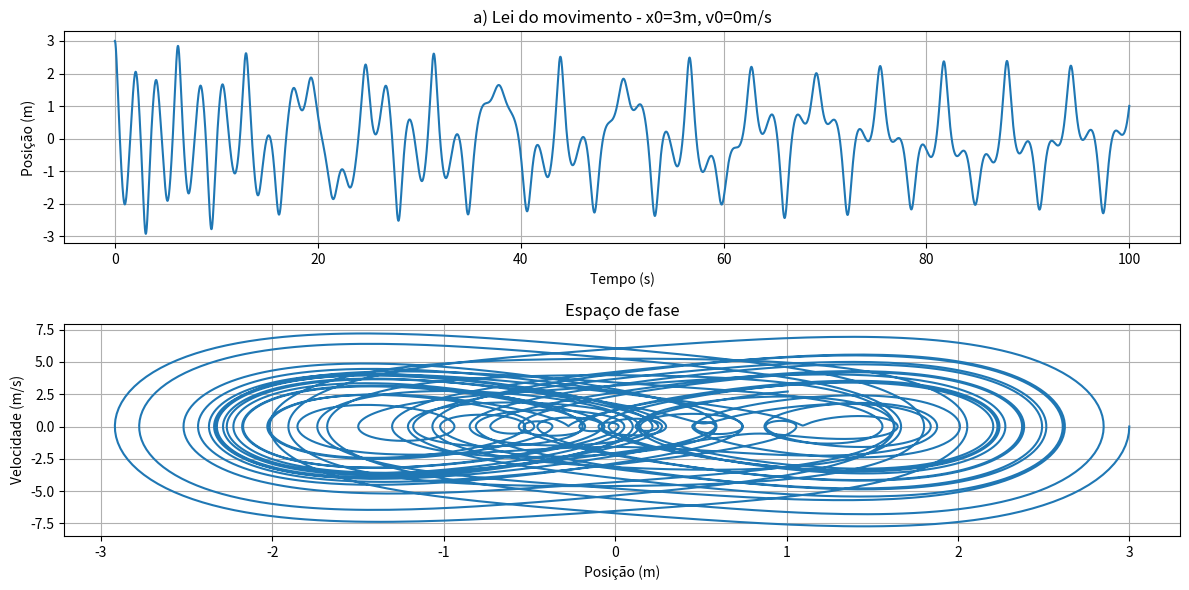

The script that saved this image: (Note: this script raises an exception after producing the figure.)
import numpy as np
import matplotlib.pyplot as plt

# Parâmetros do sistema
m = 1.0       # massa (kg)
k = 1.0       # constante elástica (N/m)
b = 0.05      # coeficiente de amortecimento (kg/s)
alpha = 1.0   # parâmetro não-linear (N/m^2)
F0 = 7.5      # amplitude da força externa (N)
wf = 1.0      # frequência da força externa (rad/s)

# Função que define as equações diferenciais
def derivadas(y, t):
    x, v = y
    dxdt = v
    dvdt = (-k*x*(1 + 2*alpha*x**2) - b*v + F0*np.cos(wf*t)) / m
    return np.array([dxdt, dvdt])

# Implementação do método de Runge-Kutta de 4ª ordem
def runge_kutta4(func, y0, t):
    n = len(t)
    y = np.zeros((n, len(y0)))
    y[0] = y0
    h = t[1] - t[0]
    
    for i in range(n-1):
        k1 = func(y[i], t[i])
        k2 = func(y[i] + 0.5*h*k1, t[i] + 0.5*h)
        k3 = func(y[i] + 0.5*h*k2, t[i] + 0.5*h)
        k4 = func(y[i] + h*k3, t[i] + h)
        y[i+1] = y[i] + (h/6)*(k1 + 2*k2 + 2*k3 + k4)
    
    return y

# Função para cálculo dos coeficientes de Fourier
def abfourier(tp, xp, it0, it1, nf):
    dt = tp[1] - tp[0]
    per = tp[it1] - tp[it0]
    ome = 2*np.pi/per

    s1 = xp[it0]*np.cos(nf*ome*tp[it0])
    s2 = xp[it1]*np.cos(nf*ome*tp[it1])
    st = xp[it0+1:it1]*np.cos(nf*ome*tp[it0+1:it1])
    soma = np.sum(st)
    
    q1 = xp[it0]*np.sin(nf*ome*tp[it0])
    q2 = xp[it1]*np.sin(nf*ome*tp[it1])
    qt = xp[it0+1:it1]*np.sin(nf*ome*tp[it0+1:it1])
    somq = np.sum(qt)
    
    intega = ((s1+s2)/2 + soma)*dt
    af = 2/per*intega
    integq = ((q1+q2)/2 + somq)*dt
    bf = 2/per*integq
    return af, bf

# Configuração da simulação
t_max = 100.0  # tempo máximo de simulação (s)
dt = 0.01      # passo de tempo (s)
t = np.arange(0, t_max, dt)

# a) Resolução com x0 = 3 m, v0 = 0 m/s
y0_a = np.array([3.0, 0.0])
sol_a = runge_kutta4(derivadas, y0_a, t)
x_a, v_a = sol_a[:, 0], sol_a[:, 1]

# Gráfico da alínea a)
plt.figure(figsize=(12, 6))
plt.subplot(2, 1, 1)
plt.plot(t, x_a)
plt.title('a) Lei do movimento - x0=3m, v0=0m/s')
plt.xlabel('Tempo (s)')
plt.ylabel('Posição (m)')
plt.grid()

plt.subplot(2, 1, 2)
plt.plot(x_a, v_a)
plt.title('Espaço de fase')
plt.xlabel('Posição (m)')
plt.ylabel('Velocidade (m/s)')
plt.grid()
plt.tight_layout()
plt.show()

# b) Análise do regime estacionário (últimos 20% da simulação)
n_steady = int(0.8 * len(t))
x_steady = x_a[n_steady:]
v_steady = v_a[n_steady:]
t_steady = t[n_steady:]

# Encontrar amplitude (máximo e mínimo no regime estacionário)
amplitude_max = np.max(x_steady)
amplitude_min = np.min(x_steady)
print(f"b) Limites do movimento no regime estacionário: [{amplitude_min:.3f}, {amplitude_max:.3f}] m")

# Calcular período (encontrar picos)
zeros = np.where(np.diff(sign(np.diff(x_steady))) < 0)[0] + 1
periodos = np.diff(t_steady[zeros])
periodo_medio = np.mean(periodos)
print(f"Período médio no regime estacionário: {periodo_medio:.3f} s")

# Encontrar um período completo para análise de Fourier
it0 = 0
it1 = len(x_steady) - 1
for i in range(1, len(x_steady)):
    if abs(x_steady[i] - x_steady[0]) < 0.1 and v_steady[i] * v_steady[0] > 0:
        it1 = i
        break

# Calcular coeficientes de Fourier para as primeiras 5 harmônicas
print("\nCoeficientes de Fourier para o regime estacionário (caso a):")
for nf in range(5):
    af, bf = abfourier(t_steady, x_steady, 0, it1, nf)
    print(f"n={nf}: a_{nf} = {af:.4f}, b_{nf} = {bf:.4f}")

# Gráfico do regime estacionário
plt.figure(figsize=(12, 6))
plt.subplot(2, 1, 1)
plt.plot(t_steady, x_steady)
plt.title('b) Regime estacionário - movimento')
plt.xlabel('Tempo (s)')
plt.ylabel('Posição (m)')
plt.grid()

plt.subplot(2, 1, 2)
plt.plot(x_steady, v_steady)
plt.title('Espaço de fase no regime estacionário')
plt.xlabel('Posição (m)')
plt.ylabel('Velocidade (m/s)')
plt.grid()
plt.tight_layout()
plt.show()

# c) Resolução com x0 = -3 m, v0 = -3 m/s
y0_c = np.array([-3.0, -3.0])
sol_c = runge_kutta4(derivadas, y0_c, t)
x_c, v_c = sol_c[:, 0], sol_c[:, 1]

# Gráfico da alínea c)
plt.figure(figsize=(12, 6))
plt.subplot(2, 1, 1)
plt.plot(t, x_c)
plt.title('c) Lei do movimento - x0=-3m, v0=-3m/s')
plt.xlabel('Tempo (s)')
plt.ylabel('Posição (m)')
plt.grid()

plt.subplot(2, 1, 2)
plt.plot(x_c, v_c)
plt.title('Espaço de fase')
plt.xlabel('Posição (m)')
plt.ylabel('Velocidade (m/s)')
plt.grid()
plt.tight_layout()
plt.show()

# d) Análise do regime estacionário para o caso c)
x_steady_c = x_c[n_steady:]
v_steady_c = v_c[n_steady:]
t_steady_c = t[n_steady:]

# Limites de movimento
amplitude_max_c = np.max(x_steady_c)
amplitude_min_c = np.min(x_steady_c)
print(f"\nd) Limites do movimento no regime estacionário (caso c): [{amplitude_min_c:.3f}, {amplitude_max_c:.3f}] m")

# Encontrar um período completo para análise de Fourier
it0_c = 0
it1_c = len(x_steady_c) - 1
for i in range(1, len(x_steady_c)):
    if abs(x_steady_c[i] - x_steady_c[0]) < 0.1 and v_steady_c[i] * v_steady_c[0] > 0:
        it1_c = i
        break

# Calcular coeficientes de Fourier para as primeiras 5 harmônicas
print("\nCoeficientes de Fourier para o regime estacionário (caso c):")
for nf in range(5):
    af, bf = abfourier(t_steady_c, x_steady_c, 0, it1_c, nf)
    print(f"n={nf}: a_{nf} = {af:.4f}, b_{nf} = {bf:.4f}")

# Reconstruir sinal com os coeficientes de Fourier
def reconstroi_sinal(t, af, bf, nf_max, periodo):
    ome = 2*np.pi/periodo
    sinal = np.zeros_like(t)
    for nf in range(nf_max + 1):
        sinal += af[nf] * np.cos(nf*ome*t) + bf[nf] * np.sin(nf*ome*t)
    return sinal

# Calcular todos os coeficientes para nf_max = 4
nf_max = 4
af_c = np.zeros(nf_max + 1)
bf_c = np.zeros(nf_max + 1)
for nf in range(nf_max + 1):
    af_c[nf], bf_c[nf] = abfourier(t_steady_c, x_steady_c, 0, it1_c, nf)

# Reconstruir sinal
periodo_c = t_steady_c[it1_c] - t_steady_c[0]
x_reconst = reconstroi_sinal(t_steady_c[:it1_c], af_c, bf_c, nf_max, periodo_c)

# Gráfico comparativo
plt.figure(figsize=(12, 4))
plt.plot(t_steady_c[:it1_c], x_steady_c[:it1_c], label='Sinal original')
plt.plot(t_steady_c[:it1_c], x_reconst, '--', label=f'Sinal reconstruído (até n={nf_max})')
plt.title('d) Comparação entre sinal original e reconstruído (caso c)')
plt.xlabel('Tempo (s)')
plt.ylabel('Posição (m)')
plt.legend()
plt.grid()
plt.show()

# e) Cálculo da energia mecânica
def energia_mecanica(x, v):
    Ep = 0.5 * k * x**2 * (1 + alpha * x**2)
    Ec = 0.5 * m * v**2
    return Ep + Ec

# Energia para caso a)
E_a = energia_mecanica(x_a, v_a)

# Energia para regime estacionário do caso a)
E_steady = energia_mecanica(x_steady, v_steady)

plt.figure(figsize=(12, 4))
plt.subplot(1, 2, 1)
plt.plot(t, E_a)
plt.title('e) Energia mecânica - caso a)')
plt.xlabel('Tempo (s)')
plt.ylabel('Energia (J)')
plt.grid()

plt.subplot(1, 2, 2)
plt.plot(t_steady, E_steady)
plt.title('Energia no regime estacionário')
plt.xlabel('Tempo (s)')
plt.ylabel('Energia (J)')
plt.grid()
plt.tight_layout()
plt.show()

# f) Análise dos resultados
print("\nf) Caracterização das soluções:")
print("- O sistema apresenta um regime transiente inicial que depende das condições iniciais")
print("- Após o transiente, o sistema converge para um regime estacionário periódico")
print("- A energia mecânica não é constante devido ao amortecimento e à força externa")
print("- O comportamento não-linear é evidente na forma do espaço de fase e nos coeficientes de Fourier")
print("- Os coeficientes de Fourier mostram a presença de múltiplas harmônicas devido à não-linearidade")